Run: headless pygame with SDL's dummy video driver; simulated clock (each Clock.tick advances the game by its frame time, no real sleeping); random seed 0; keys injected as events and as key.get_pressed() state; no mouse input.
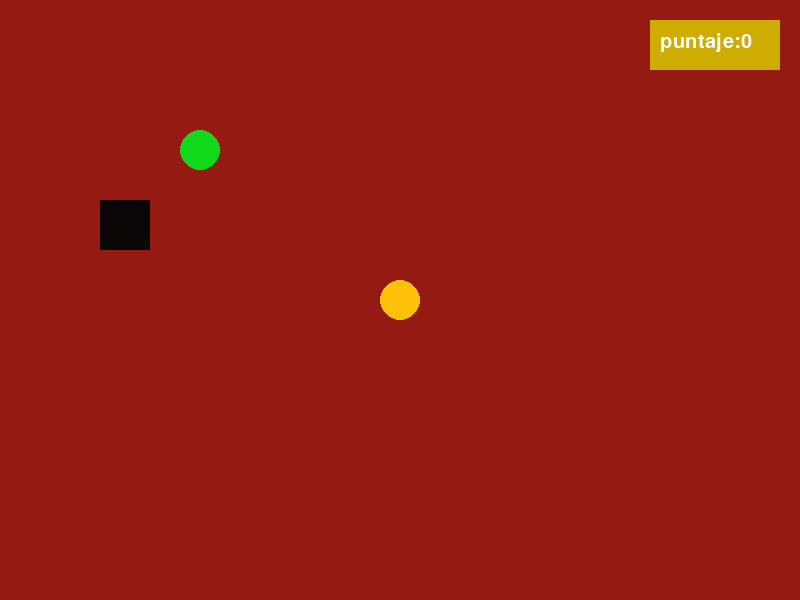
Frame 1 of 4 · flips 1–60 · no input
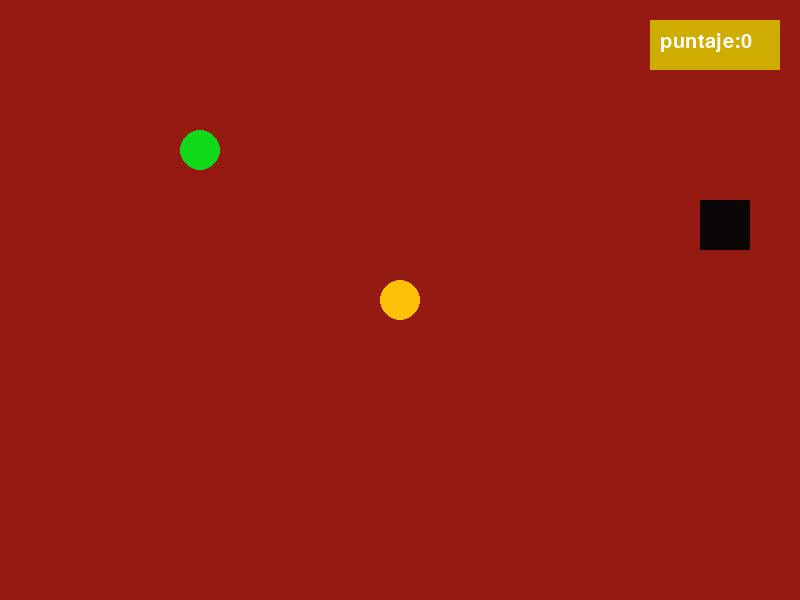
Frame 2 of 4 · flips 61–180 · tapped SPACE, RETURN · held RIGHT (→), D
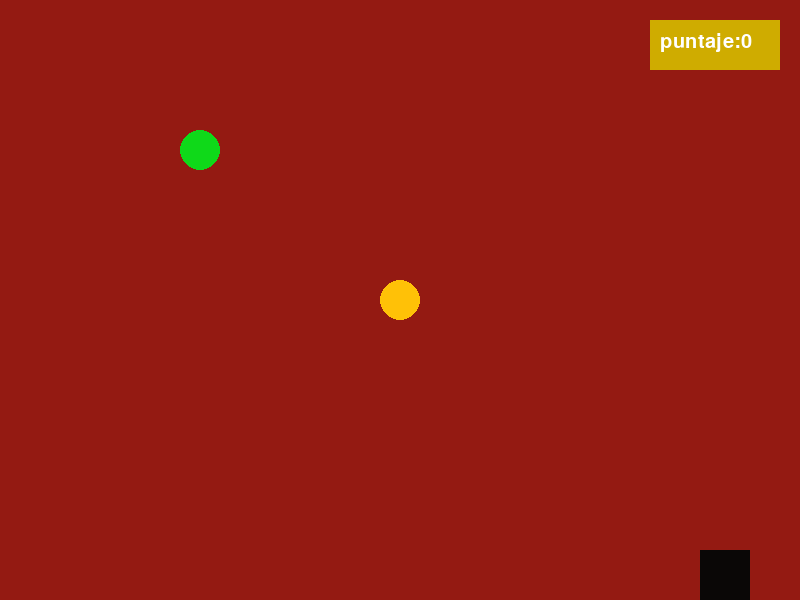
Frame 3 of 4 · flips 181–300 · held DOWN (↓), S
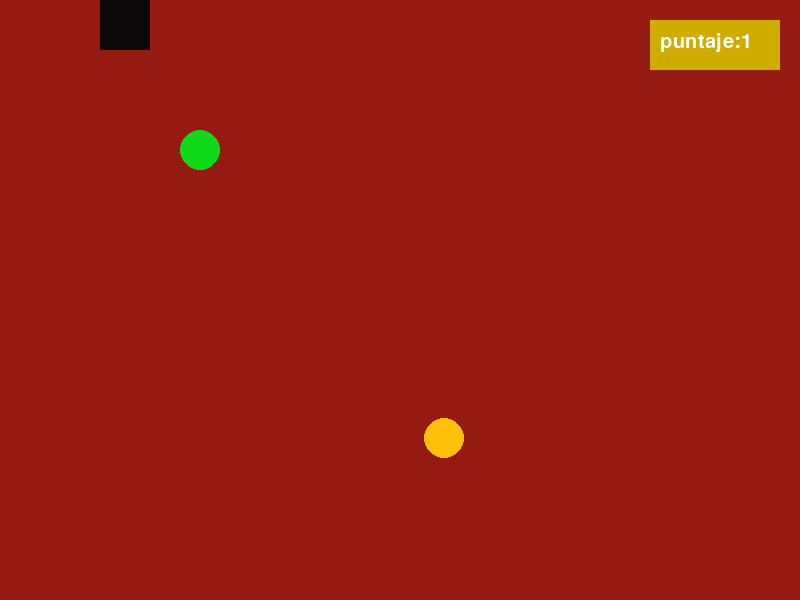
Frame 4 of 4 · flips 301–420 · held LEFT (←), A, UP (↑), W

The pygame program that drew these frames:

import pygame
import random
import sys

pygame.init()
pantalla=pygame.display.set_mode((800, 600))
pygame.display.set_caption("mi primer juego")
reloj=pygame.time.Clock()
x=100
y=200
velocidad=5
mx, my=400, 300
m2x, m2y=200, 150
radio=20
xr=750
puntaje=0
ejecutando=True
fuente = pygame.font.Font(None, 30)
while ejecutando:
    for evento in pygame.event.get():
        if evento.type==pygame.QUIT:
            ejecutando=False
    teclas=pygame.key.get_pressed()
    if teclas[pygame.K_RIGHT]:
        x +=velocidad
    if teclas[pygame.K_LEFT]:
        x -= velocidad
    if teclas[pygame.K_DOWN]:
        y+=velocidad
    if teclas[pygame.K_UP]:
        y-=velocidad
    x =max(0,min (x, 750))
    y =max(0, min(y, 550))
    jugador_rect = pygame.Rect(x, y, 50, 50)
    circulo_rect = pygame.Rect(mx,my, 20,20)
    circulo_rect2 = pygame.Rect(m2x,m2y, 20,20)
    if jugador_rect.colliderect(circulo_rect2):
        velocidad+=2
        m2x=random.randint(50, 750)
        m2y=random.randint(50, 550)
    if jugador_rect.colliderect(circulo_rect):
        puntaje+=1
        mx=random.randint(50, 750)
        my=random.randint(50, 550)
    pantalla.fill((148, 26, 18))
    pygame.draw.rect(pantalla, (10,7,6), (x, y, 50, 50))
    pygame.draw.circle(pantalla, (255,193,7), (mx,my), 20)
    pygame.draw.circle(pantalla, (15, 217, 25), (m2x,m2y), 20)
    pygame.draw.rect(pantalla,(207, 172, 0), (650,20,130,50))
    texto=fuente.render(f"puntaje:{puntaje}",True,(255,255,255))
    pantalla.blit(texto,(660,32))
    pygame.display.flip()
    reloj.tick(60)
pygame.quit()
